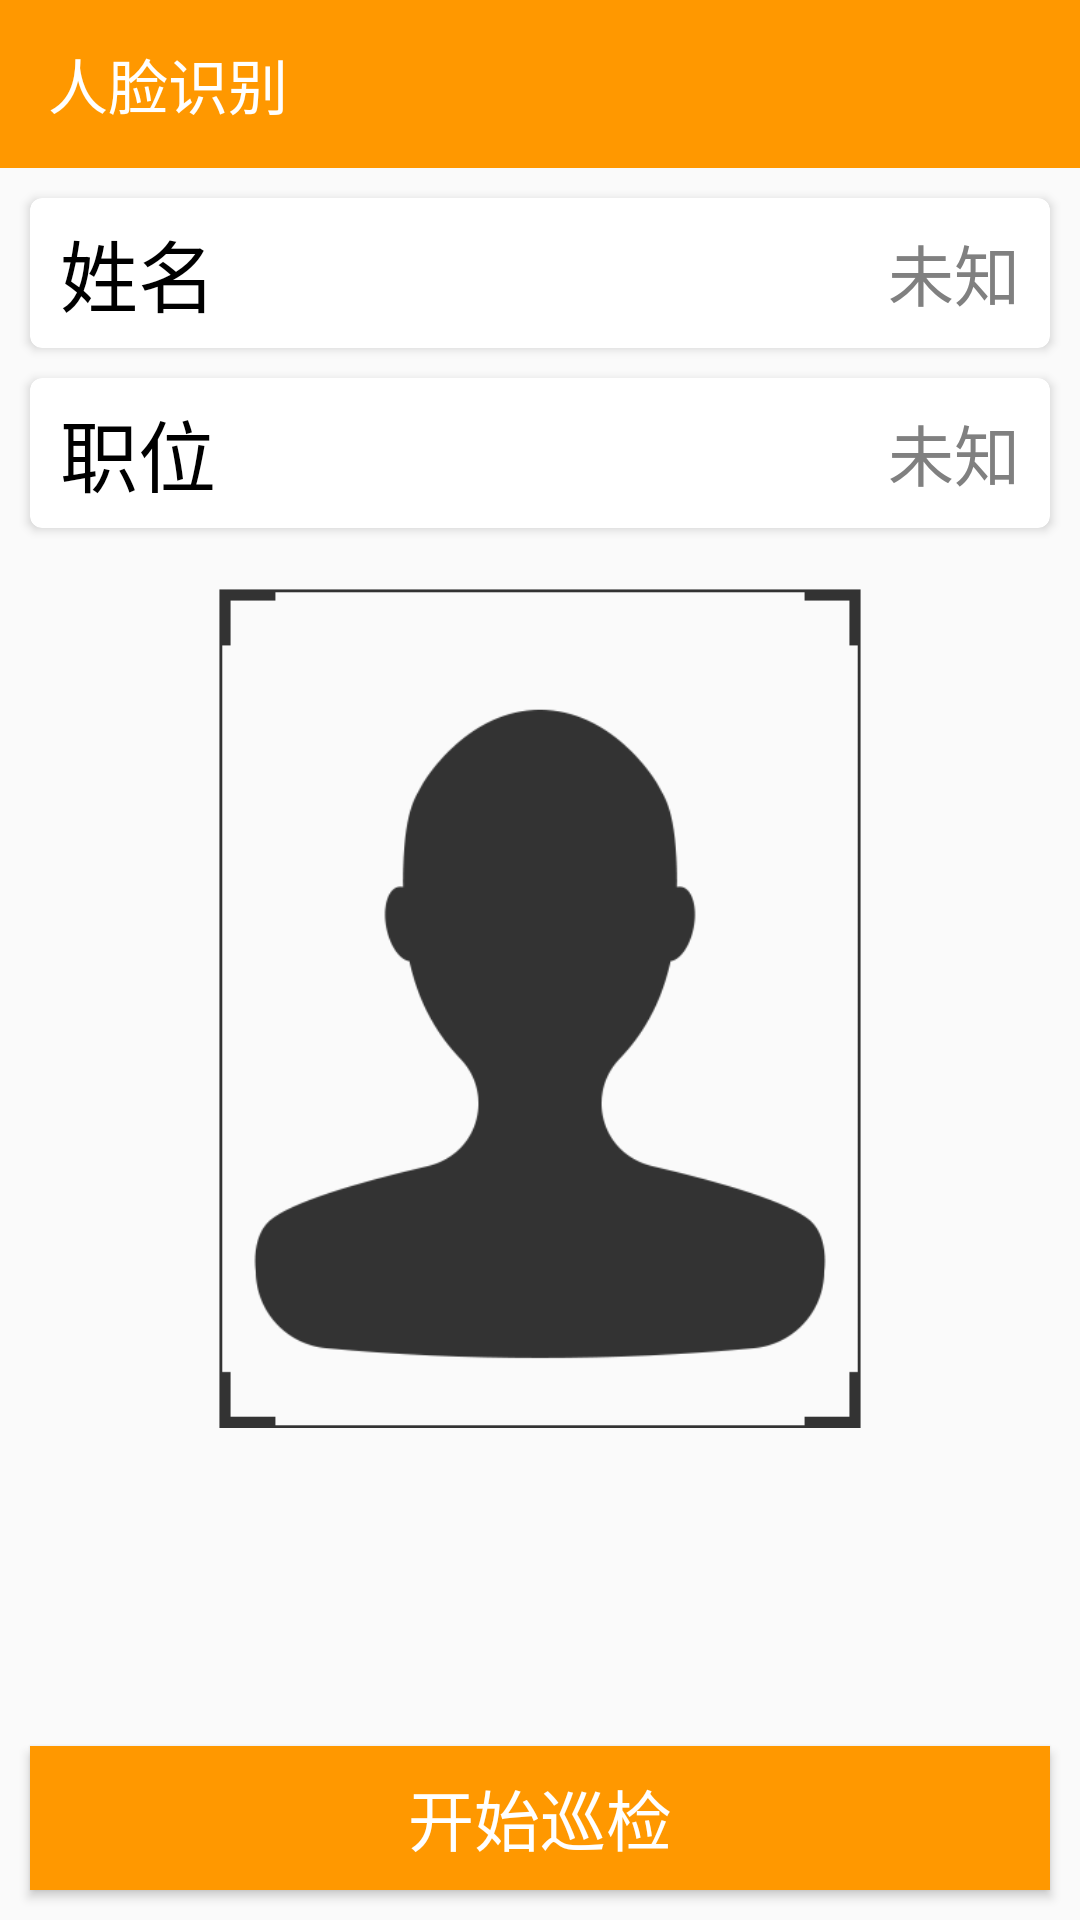

Write the Android layout XML for this screen, with the resource values it uses.
<!-- AndroidManifest.xml: application theme AppTheme -->
<!-- res/layout/activity_face_recognition.xml -->
<?xml version="1.0" encoding="utf-8"?>
<LinearLayout
    xmlns:android="http://schemas.android.com/apk/res/android"
    xmlns:app="http://schemas.android.com/apk/res-auto"
    xmlns:tools="http://schemas.android.com/tools"
    android:layout_width="match_parent"
    android:layout_height="match_parent"
    android:orientation="vertical"
    tools:context=".FaceRecognitionActivity">

    <android.support.design.widget.AppBarLayout
        android:layout_width="match_parent"
        android:layout_height="wrap_content">

        <android.support.v7.widget.Toolbar
            android:id="@+id/toolbar"
            android:layout_width="match_parent"
            android:layout_height="?attr/actionBarSize"
            android:background="?attr/colorPrimary"
            android:theme="@style/ThemeOverlay.AppCompat.Dark.ActionBar"
            app:popupTheme="@style/ThemeOverlay.AppCompat.Light"
            app:layout_scrollFlags="scroll"
            app:title="人脸识别">

        </android.support.v7.widget.Toolbar>
    </android.support.design.widget.AppBarLayout>

    <android.support.constraint.ConstraintLayout
        android:layout_width="match_parent"
        android:layout_height="match_parent">

        <android.support.v7.widget.CardView
            android:id="@+id/fr_name_card"
            android:layout_width="match_parent"
            android:layout_height="50dp"
            android:layout_marginLeft="10dp"
            android:layout_marginRight="10dp"
            android:layout_marginTop="10dp"
            app:layout_constraintTop_toTopOf="parent"
            app:layout_constraintLeft_toLeftOf="parent"
            app:layout_constraintRight_toRightOf="parent"
            app:cardCornerRadius="4dp">
            <TextView
                android:layout_width="wrap_content"
                android:layout_height="wrap_content"
                android:text="姓名"
                android:textSize="26sp"
                android:textColor="@color/black"
                android:layout_gravity="center_vertical"
                android:layout_marginLeft="10dp" />
            <TextView
                android:id="@+id/fr_name"
                android:layout_width="wrap_content"
                android:layout_height="wrap_content"
                android:text="未知"
                android:textSize="22sp"
                android:textColor="@color/gray"
                android:layout_marginRight="10dp"
                android:layout_gravity="center_vertical|right"/>
        </android.support.v7.widget.CardView>

        <android.support.v7.widget.CardView
            android:id="@+id/fr_duty_card"
            android:layout_width="match_parent"
            android:layout_height="50dp"
            android:layout_marginLeft="10dp"
            android:layout_marginRight="10dp"
            android:layout_marginTop="10dp"
            app:layout_constraintTop_toBottomOf="@id/fr_name_card"
            app:layout_constraintLeft_toLeftOf="parent"
            app:layout_constraintRight_toRightOf="parent"
            app:cardCornerRadius="4dp">
            <TextView
                android:layout_width="wrap_content"
                android:layout_height="wrap_content"
                android:text="职位"
                android:textSize="26sp"
                android:textColor="@color/black"
                android:layout_gravity="center_vertical"
                android:layout_marginLeft="10dp" />
            <TextView
                android:id="@+id/fr_duty"
                android:layout_width="wrap_content"
                android:layout_height="wrap_content"
                android:text="未知"
                android:textSize="22sp"
                android:textColor="@color/gray"
                android:layout_marginRight="10dp"
                android:layout_gravity="center_vertical|right"/>
        </android.support.v7.widget.CardView>

        <ImageView
            android:id="@+id/photo"
            android:layout_width="match_parent"
            android:layout_height="0dp"
            app:layout_constraintDimensionRatio="1:1"
            android:src="@drawable/scan"
            android:layout_marginLeft="40dp"
            android:layout_marginRight="40dp"
            android:layout_marginTop="20dp"
            app:layout_constraintLeft_toLeftOf="parent"
            app:layout_constraintRight_toRightOf="parent"
            app:layout_constraintTop_toBottomOf="@id/fr_duty_card"/>

        <Button
            android:id="@+id/start_patrol"
            android:layout_width="match_parent"
            android:layout_height="wrap_content"
            android:text="开始巡检"
            android:textSize="22sp"
            android:textColor="@color/white"
            android:background="@color/colorPrimary"
            android:layout_marginLeft="10dp"
            android:layout_marginRight="10dp"
            android:layout_marginBottom="10dp"
            app:layout_constraintBottom_toBottomOf="parent"
            app:layout_constraintLeft_toLeftOf="parent"
            app:layout_constraintRight_toRightOf="parent"/>

    </android.support.constraint.ConstraintLayout>
</LinearLayout>
<!-- resources referenced by this layout -->
<resources>
  <color name="black">#000000</color>
  <color name="colorPrimary">#ff9800</color>
  <color name="gray">#808080</color>
  <color name="white">#FFFFFF</color>
  <!-- drawable scan: png bitmap (drawable, 9823 bytes) -->
  <style name="AppTheme" parent="Theme.AppCompat.Light.NoActionBar">
          
          <item name="colorPrimary">@color/colorPrimary</item>
          <item name="colorPrimaryDark">@color/colorPrimaryDark</item>
          <item name="colorAccent">@color/colorAccent</item>
  
      </style>
  <color name="colorPrimaryDark">@android:color/holo_orange_dark</color>
  <color name="colorAccent">#304ffe</color>
</resources>
